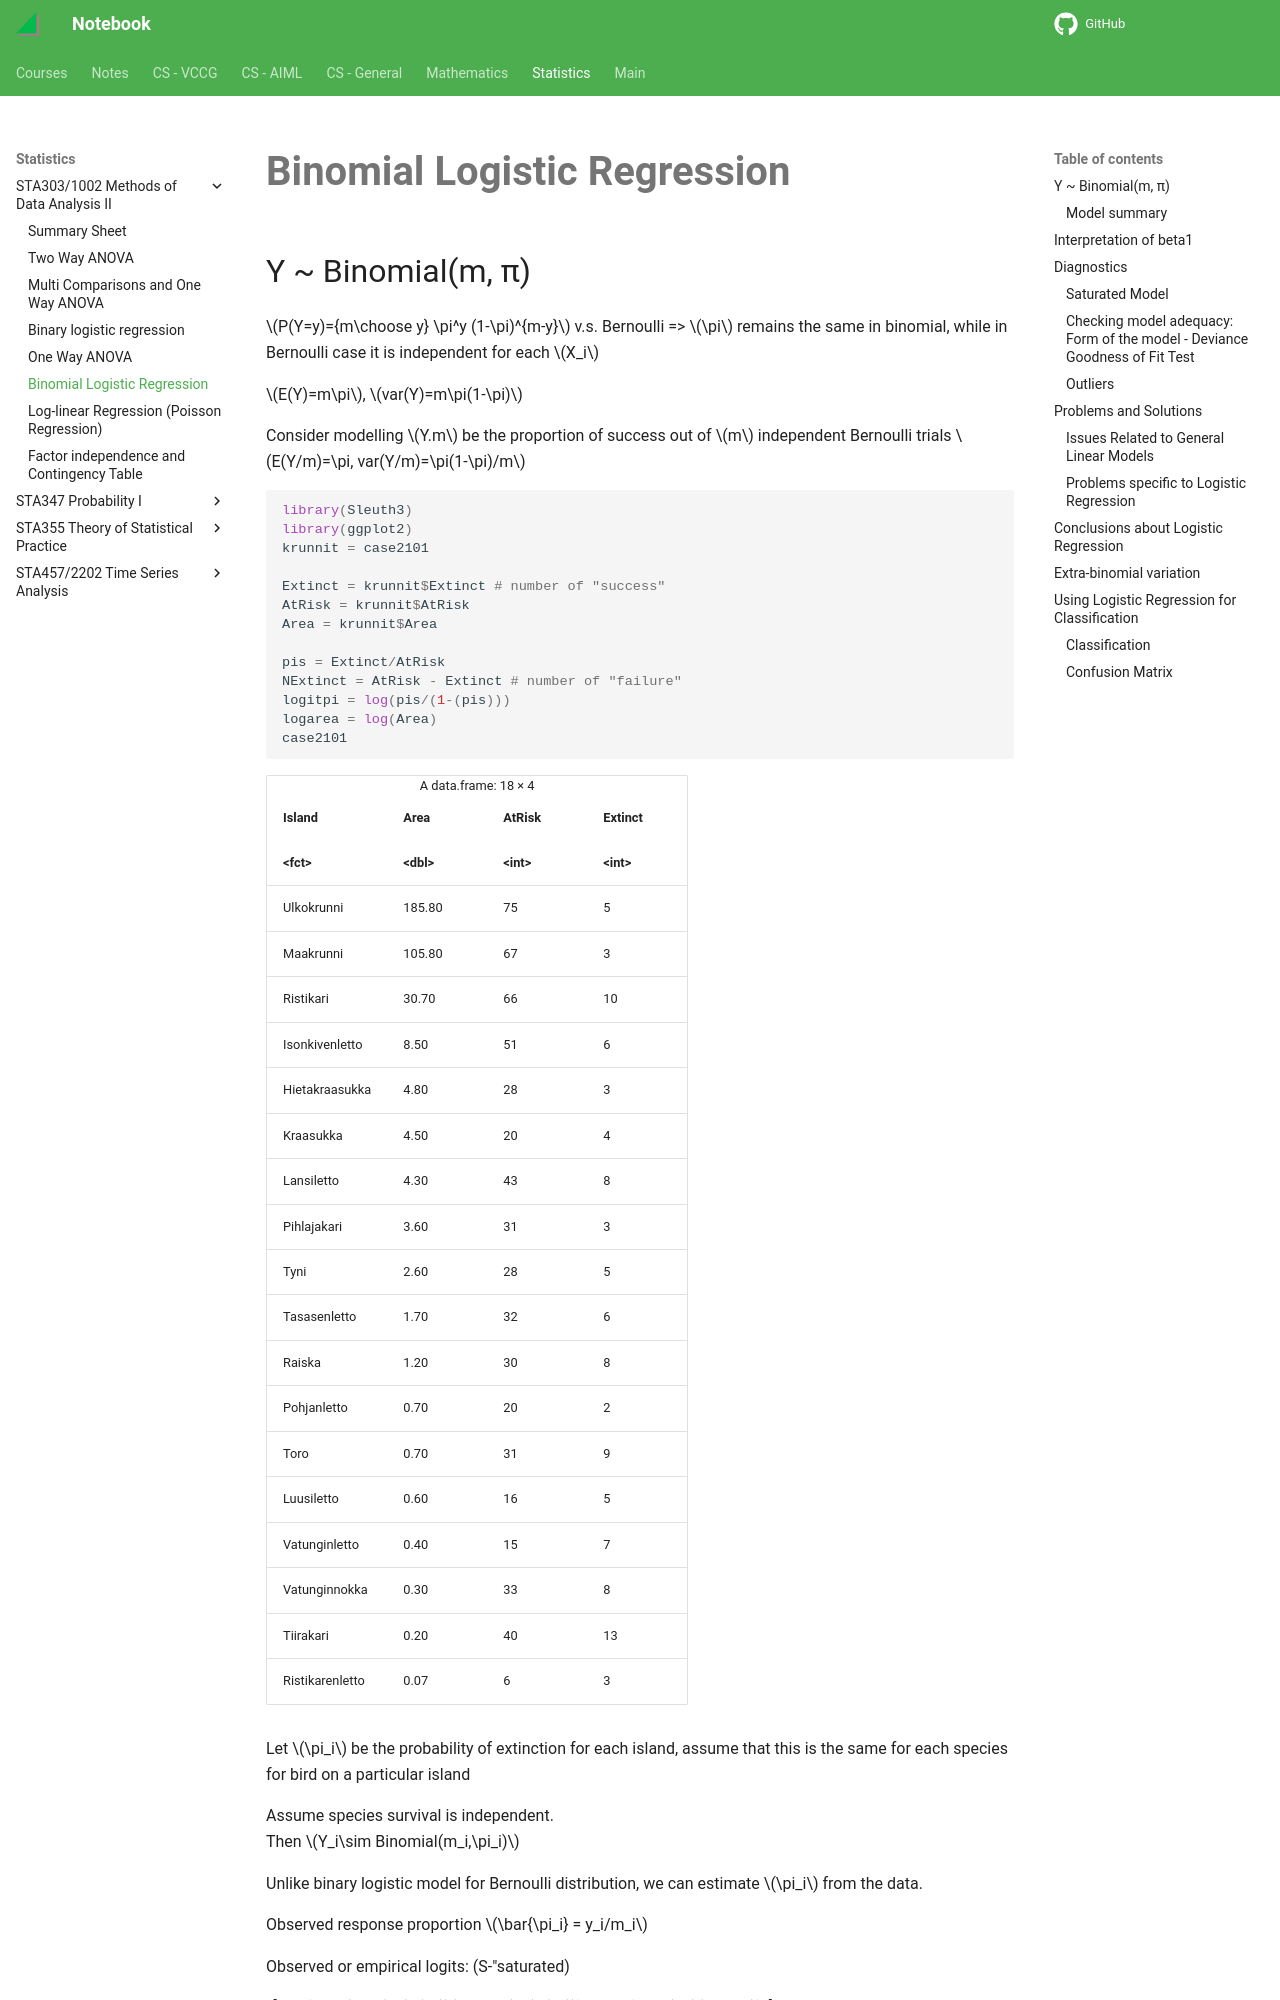

repository: haoda-li/notebook · page: stats/sta303/binomial_logistic_regression.html · generator: mkdocs

# Binomial Logistic Regression

## Y ~ Binomial(m, π)

$P(Y=y)={m\choose y} \pi^y (1-\pi)^{m-y}$
v.s. Bernoulli => $\pi$ remains the same in binomial, while in Bernoulli case it is independent for each $X_i$

$E(Y)=m\pi$, $var(Y)=m\pi(1-\pi)$

Consider modelling $Y.m$ be the proportion of success out of $m$ independent Bernoulli trials 
$E(Y/m)=\pi, var(Y/m)=\pi(1-\pi)/m$


```R
library(Sleuth3)
library(ggplot2)
krunnit = case2101

Extinct = krunnit$Extinct # number of "success"
AtRisk = krunnit$AtRisk
Area = krunnit$Area

pis = Extinct/AtRisk
NExtinct = AtRisk - Extinct # number of "failure"
logitpi = log(pis/(1-(pis)))
logarea = log(Area)
case2101
```


<table>
<caption>A data.frame: 18 × 4</caption>
<thead>
	<tr><th scope=col>Island</th><th scope=col>Area</th><th scope=col>AtRisk</th><th scope=col>Extinct</th></tr>
	<tr><th scope=col>&lt;fct&gt;</th><th scope=col>&lt;dbl&gt;</th><th scope=col>&lt;int&gt;</th><th scope=col>&lt;int&gt;</th></tr>
</thead>
<tbody>
	<tr><td>Ulkokrunni     </td><td>185.80</td><td>75</td><td> 5</td></tr>
	<tr><td>Maakrunni      </td><td>105.80</td><td>67</td><td> 3</td></tr>
	<tr><td>Ristikari      </td><td> 30.70</td><td>66</td><td>10</td></tr>
	<tr><td>Isonkivenletto </td><td>  8.50</td><td>51</td><td> 6</td></tr>
	<tr><td>Hietakraasukka </td><td>  4.80</td><td>28</td><td> 3</td></tr>
	<tr><td>Kraasukka      </td><td>  4.50</td><td>20</td><td> 4</td></tr>
	<tr><td>Lansiletto     </td><td>  4.30</td><td>43</td><td> 8</td></tr>
	<tr><td>Pihlajakari    </td><td>  3.60</td><td>31</td><td> 3</td></tr>
	<tr><td>Tyni           </td><td>  2.60</td><td>28</td><td> 5</td></tr>
	<tr><td>Tasasenletto   </td><td>  1.70</td><td>32</td><td> 6</td></tr>
	<tr><td>Raiska         </td><td>  1.20</td><td>30</td><td> 8</td></tr>
	<tr><td>Pohjanletto    </td><td>  0.70</td><td>20</td><td> 2</td></tr>
	<tr><td>Toro           </td><td>  0.70</td><td>31</td><td> 9</td></tr>
	<tr><td>Luusiletto     </td><td>  0.60</td><td>16</td><td> 5</td></tr>
	<tr><td>Vatunginletto  </td><td>  0.40</td><td>15</td><td> 7</td></tr>
	<tr><td>Vatunginnokka  </td><td>  0.30</td><td>33</td><td> 8</td></tr>
	<tr><td>Tiirakari      </td><td>  0.20</td><td>40</td><td>13</td></tr>
	<tr><td>Ristikarenletto</td><td>  0.07</td><td> 6</td><td> 3</td></tr>
</tbody>
</table>



Let $\pi_i$ be the probability of extinction for each island, assume that this is the same for each species for bird on a particular island

Assume species survival is independent.  
Then $Y_i\sim Binomial(m_i,\pi_i)$

Unlike binary logistic model for Bernoulli distribution, we can estimate $\pi_i$ from the data. 

Observed response proportion $\bar{\pi_i} = y_i/m_i$

Observed or empirical logits: (S-"saturated)

$$\log(\frac{\bar{\pi}_{S,i}}{1 - \bar{\pi}_{S,i}}) = \log(\frac{y_i}{m_i-y_i})$$
